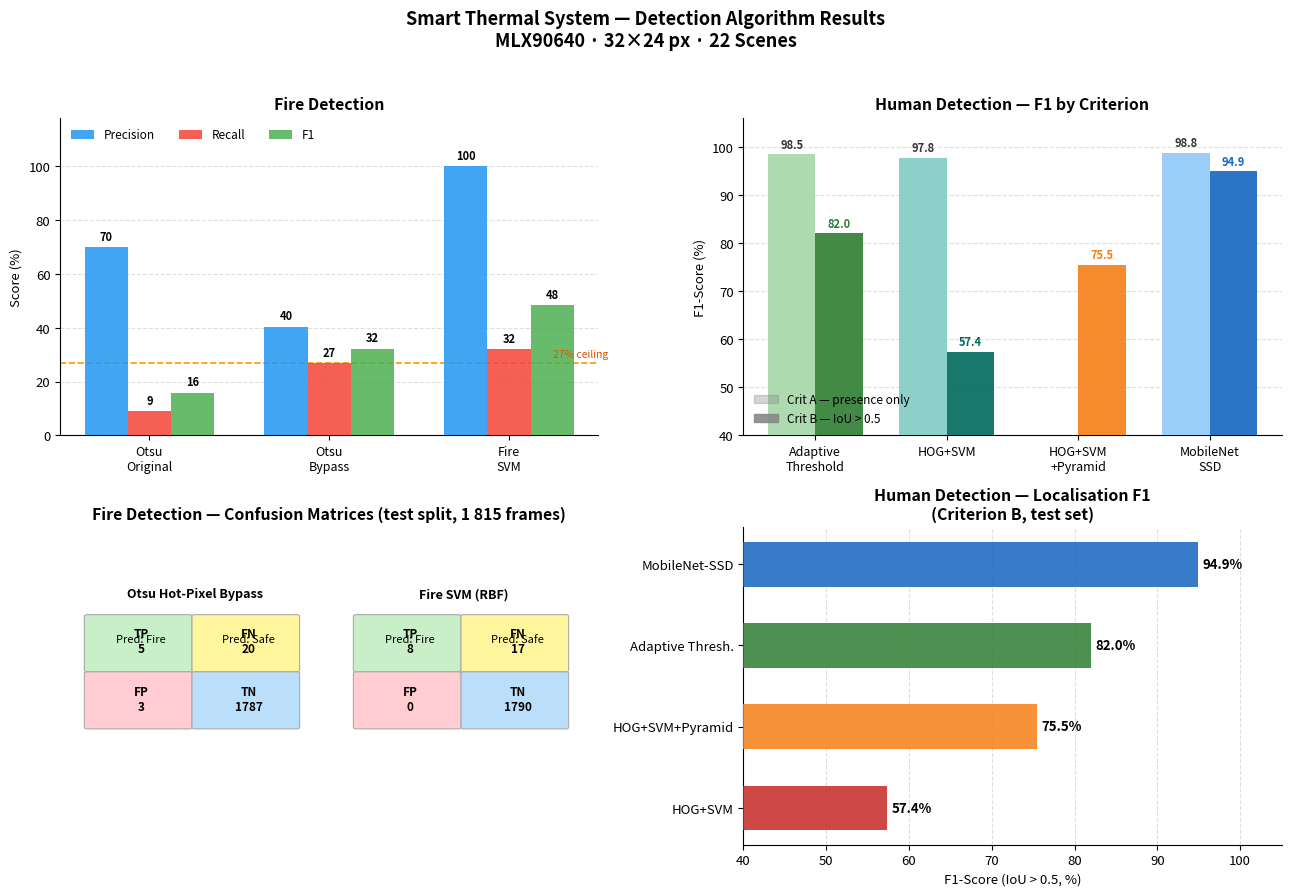

Generate this figure with matplotlib: (Note: this script raises an exception after producing the figure.)
"""
Option 4 — Combined 2×2 Panel
Top-left:  Fire detection bar chart (Prec / Rec / F1)
Top-right: Human detection F1 under Crit-A vs Crit-B (grouped bar)
Bottom-left:  Confusion-matrix heat tiles for fire detectors
Bottom-right: Human localisation gap delta (horizontal bar)
Run: python scripts/plot_option4_combined_panel.py
"""

import matplotlib.pyplot as plt
import matplotlib.patches as patches
import numpy as np

plt.rcParams.update({
    "font.family": "sans-serif",
    "font.size": 9.5,
    "axes.spines.top": False,
    "axes.spines.right": False,
})

fig, axes = plt.subplots(2, 2, figsize=(13, 9))
fig.suptitle("Smart Thermal System — Detection Algorithm Results\n"
             "MLX90640 · 32×24 px · 22 Scenes",
             fontsize=13, fontweight="bold", y=0.99)

# ─────────────────────────────────────────────────────────────────────────────
# TOP-LEFT: Fire bar chart
# ─────────────────────────────────────────────────────────────────────────────
ax = axes[0, 0]

det_names  = ["Otsu\nOriginal", "Otsu\nBypass", "Fire\nSVM"]
precision  = [70.0, 40.4, 100.0]
recall     = [ 9.0, 26.9,  32.0]
f1         = [15.9, 32.3,  48.5]

x     = np.arange(3)
w     = 0.24
b1 = ax.bar(x - w, precision, w, color="#2196F3", alpha=0.85, label="Precision", zorder=3)
b2 = ax.bar(x,     recall,    w, color="#F44336", alpha=0.85, label="Recall",    zorder=3)
b3 = ax.bar(x + w, f1,        w, color="#4CAF50", alpha=0.85, label="F1",        zorder=3)

for bars in (b1, b2, b3):
    for bar in bars:
        h = bar.get_height()
        ax.text(bar.get_x() + bar.get_width() / 2, h + 1.5,
                f"{h:.0f}", ha="center", va="bottom", fontsize=8, fontweight="bold")

ax.axhline(27, color="#FF9800", linewidth=1.2, linestyle="--", zorder=2)
ax.text(2.55, 29, "27% ceiling", color="#E65100", fontsize=7.5, ha="right")

ax.set_xticks(x)
ax.set_xticklabels(det_names, fontsize=9)
ax.set_ylim(0, 118)
ax.set_ylabel("Score (%)")
ax.set_title("Fire Detection", fontweight="bold")
ax.grid(axis="y", linestyle="--", alpha=0.4, zorder=0)
ax.legend(frameon=False, fontsize=8.5, ncol=3, loc="upper left")

# ─────────────────────────────────────────────────────────────────────────────
# TOP-RIGHT: Human F1 grouped bar (Crit A vs B)
# ─────────────────────────────────────────────────────────────────────────────
ax = axes[0, 1]

algos   = ["Adaptive\nThreshold", "HOG+SVM", "HOG+SVM\n+Pyramid", "MobileNet\nSSD"]
f1_a    = [98.5, 97.8, None, 98.8]
f1_b    = [82.0, 57.4, 75.5, 94.9]
colors_a = ["#A5D6A7", "#80CBC4", "#FFE082", "#90CAF9"]
colors_b = ["#2E7D32", "#00695C", "#F57F17", "#1565C0"]

x = np.arange(len(algos))
w = 0.36

for i, (fa, fb, ca, cb) in enumerate(zip(f1_a, f1_b, colors_a, colors_b)):
    if fa is not None:
        b = ax.bar(i - w/2, fa, w, color=ca, alpha=0.9, zorder=3)
        ax.text(i - w/2, fa + 0.7, f"{fa:.1f}", ha="center", va="bottom",
                fontsize=8, fontweight="bold", color="#333")
    b2 = ax.bar(i + w/2, fb, w, color=cb, alpha=0.9, zorder=3)
    ax.text(i + w/2, fb + 0.7, f"{fb:.1f}", ha="center", va="bottom",
            fontsize=8, fontweight="bold", color=cb)

import matplotlib.patches as mpatches
pa = mpatches.Patch(color="#888888", alpha=0.35, label="Crit A — presence only")
pb = mpatches.Patch(color="#888888", alpha=0.9,  label="Crit B — IoU > 0.5")
ax.legend(handles=[pa, pb], frameon=False, fontsize=8.5, loc="lower left")

ax.set_xticks(x)
ax.set_xticklabels(algos, fontsize=9)
ax.set_ylim(40, 106)
ax.set_ylabel("F1-Score (%)")
ax.set_title("Human Detection — F1 by Criterion", fontweight="bold")
ax.grid(axis="y", linestyle="--", alpha=0.4, zorder=0)

# ─────────────────────────────────────────────────────────────────────────────
# BOTTOM-LEFT: Confusion-matrix tile comparison (fire, test split)
# ─────────────────────────────────────────────────────────────────────────────
ax = axes[1, 0]
ax.axis("off")

# Show 2×2 confusion cells for Otsu Bypass and Fire SVM side by side
cfgs = [
    ("Otsu Hot-Pixel Bypass",  5,  20, 3, 1787),
    ("Fire SVM (RBF)",         8,  17, 0, 1790),
]

cell_colors = {
    "TP": "#C8EFC8", "FN": "#FFF59D",
    "FP": "#FFCDD2", "TN": "#BBDEFB",
}

for col_idx, (name, tp, fn, fp, tn) in enumerate(cfgs):
    base_x = 0.05 + col_idx * 0.50
    base_y = 0.55
    cw, ch = 0.20, 0.18

    ax.text(base_x + cw, base_y + 0.22, name, ha="center", va="bottom",
            fontsize=9, fontweight="bold", transform=ax.transAxes)

    for row, (rlabel, cv_left, cv_right) in enumerate(
            [("Truth: Fire", ("TP", tp), ("FN", fn)),
             ("Truth: Safe", ("FP", fp), ("TN", tn))]):

        for col, (cname, val) in enumerate([cv_left, cv_right]):
            rect = patches.FancyBboxPatch(
                (base_x + col * cw, base_y - row * ch),
                cw - 0.01, ch - 0.01,
                boxstyle="round,pad=0.005",
                facecolor=cell_colors[cname],
                edgecolor="#aaaaaa", linewidth=0.8,
                transform=ax.transAxes, zorder=3)
            ax.add_patch(rect)
            ax.text(base_x + col * cw + cw / 2,
                    base_y - row * ch + ch / 2,
                    f"{cname}\n{val}",
                    ha="center", va="center",
                    fontsize=8.5, fontweight="bold",
                    transform=ax.transAxes)

    # column headers
    for col, label in enumerate(["Pred: Fire", "Pred: Safe"]):
        ax.text(base_x + col * cw + cw / 2, base_y + ch * 0.55, label,
                ha="center", va="center", fontsize=8,
                transform=ax.transAxes, style="italic")

ax.set_title("Fire Detection — Confusion Matrices (test split, 1 815 frames)",
             fontweight="bold")

# ─────────────────────────────────────────────────────────────────────────────
# BOTTOM-RIGHT: Localisation gap (horizontal bar)
# ─────────────────────────────────────────────────────────────────────────────
ax = axes[1, 1]

algos_h = ["MobileNet-SSD", "Adaptive Thresh.", "HOG+SVM+Pyramid", "HOG+SVM"]
f1_bvals = [94.9, 82.0, 75.5, 57.4]
colors_h  = ["#1565C0", "#2E7D32", "#F57F17", "#C62828"]

y = np.arange(len(algos_h))
bars = ax.barh(y, f1_bvals, color=colors_h, alpha=0.85, zorder=3, height=0.55)

for bar, val in zip(bars, f1_bvals):
    ax.text(val + 0.5, bar.get_y() + bar.get_height() / 2,
            f"{val:.1f}%", va="center", fontsize=9.5, fontweight="bold")

ax.set_yticks(y)
ax.set_yticklabels(algos_h, fontsize=9.5)
ax.set_xlim(40, 105)
ax.set_xlabel("F1-Score (IoU > 0.5, %)")
ax.set_title("Human Detection — Localisation F1\n(Criterion B, test set)", fontweight="bold")
ax.grid(axis="x", linestyle="--", alpha=0.4, zorder=0)
ax.invert_yaxis()

# ─────────────────────────────────────────────────────────────────────────────
plt.tight_layout(rect=[0, 0, 1, 0.97])
plt.savefig("scripts/output_option4_combined_panel.png", dpi=150, bbox_inches="tight")
print("Saved: scripts/output_option4_combined_panel.png")
plt.show()
